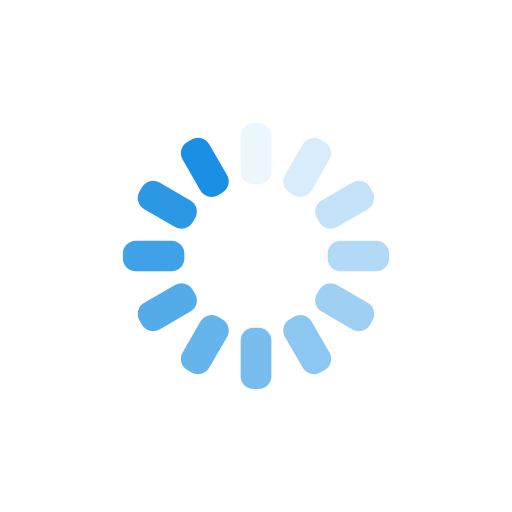
t = 0.00 s
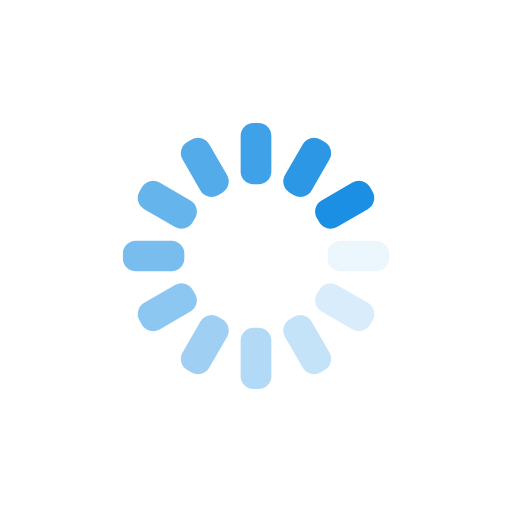
t = 0.25 s
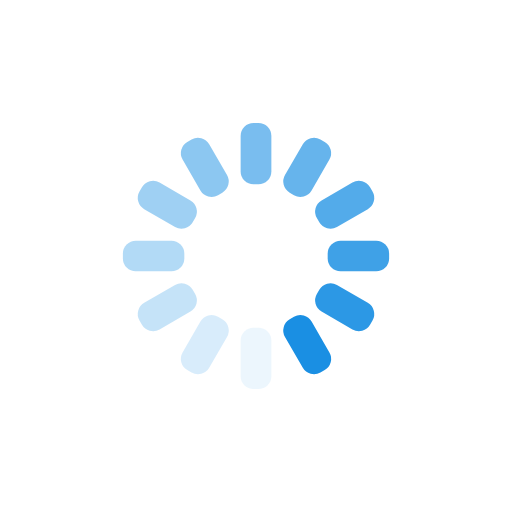
t = 0.50 s
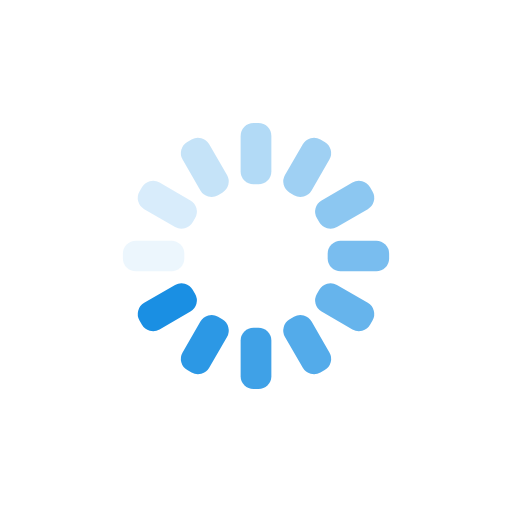
t = 0.75 s

The animated SVG that drew these frames (rendered in a browser with its animation timeline set to each time). Animation: 12 SMIL elements (animate=12); one cycle of 1.00 s, repeats indefinitely.

<svg xmlns="http://www.w3.org/2000/svg" xmlns:xlink="http://www.w3.org/1999/xlink" style="margin:auto;background:transparent;display:block;" width="200px" height="200px" viewBox="0 0 100 100" preserveAspectRatio="xMidYMid">
<g transform="rotate(0 50 50)">
  <rect x="47" y="24" rx="2.52" ry="2.52" width="6" height="12" fill="#1a8fe3">
    <animate attributeName="opacity" values="1;0" keyTimes="0;1" dur="1s" begin="-0.9166666666666666s" repeatCount="indefinite"></animate>
  </rect>
</g><g transform="rotate(30 50 50)">
  <rect x="47" y="24" rx="2.52" ry="2.52" width="6" height="12" fill="#1a8fe3">
    <animate attributeName="opacity" values="1;0" keyTimes="0;1" dur="1s" begin="-0.8333333333333334s" repeatCount="indefinite"></animate>
  </rect>
</g><g transform="rotate(60 50 50)">
  <rect x="47" y="24" rx="2.52" ry="2.52" width="6" height="12" fill="#1a8fe3">
    <animate attributeName="opacity" values="1;0" keyTimes="0;1" dur="1s" begin="-0.75s" repeatCount="indefinite"></animate>
  </rect>
</g><g transform="rotate(90 50 50)">
  <rect x="47" y="24" rx="2.52" ry="2.52" width="6" height="12" fill="#1a8fe3">
    <animate attributeName="opacity" values="1;0" keyTimes="0;1" dur="1s" begin="-0.6666666666666666s" repeatCount="indefinite"></animate>
  </rect>
</g><g transform="rotate(120 50 50)">
  <rect x="47" y="24" rx="2.52" ry="2.52" width="6" height="12" fill="#1a8fe3">
    <animate attributeName="opacity" values="1;0" keyTimes="0;1" dur="1s" begin="-0.5833333333333334s" repeatCount="indefinite"></animate>
  </rect>
</g><g transform="rotate(150 50 50)">
  <rect x="47" y="24" rx="2.52" ry="2.52" width="6" height="12" fill="#1a8fe3">
    <animate attributeName="opacity" values="1;0" keyTimes="0;1" dur="1s" begin="-0.5s" repeatCount="indefinite"></animate>
  </rect>
</g><g transform="rotate(180 50 50)">
  <rect x="47" y="24" rx="2.52" ry="2.52" width="6" height="12" fill="#1a8fe3">
    <animate attributeName="opacity" values="1;0" keyTimes="0;1" dur="1s" begin="-0.4166666666666667s" repeatCount="indefinite"></animate>
  </rect>
</g><g transform="rotate(210 50 50)">
  <rect x="47" y="24" rx="2.52" ry="2.52" width="6" height="12" fill="#1a8fe3">
    <animate attributeName="opacity" values="1;0" keyTimes="0;1" dur="1s" begin="-0.3333333333333333s" repeatCount="indefinite"></animate>
  </rect>
</g><g transform="rotate(240 50 50)">
  <rect x="47" y="24" rx="2.52" ry="2.52" width="6" height="12" fill="#1a8fe3">
    <animate attributeName="opacity" values="1;0" keyTimes="0;1" dur="1s" begin="-0.25s" repeatCount="indefinite"></animate>
  </rect>
</g><g transform="rotate(270 50 50)">
  <rect x="47" y="24" rx="2.52" ry="2.52" width="6" height="12" fill="#1a8fe3">
    <animate attributeName="opacity" values="1;0" keyTimes="0;1" dur="1s" begin="-0.16666666666666666s" repeatCount="indefinite"></animate>
  </rect>
</g><g transform="rotate(300 50 50)">
  <rect x="47" y="24" rx="2.52" ry="2.52" width="6" height="12" fill="#1a8fe3">
    <animate attributeName="opacity" values="1;0" keyTimes="0;1" dur="1s" begin="-0.08333333333333333s" repeatCount="indefinite"></animate>
  </rect>
</g><g transform="rotate(330 50 50)">
  <rect x="47" y="24" rx="2.52" ry="2.52" width="6" height="12" fill="#1a8fe3">
    <animate attributeName="opacity" values="1;0" keyTimes="0;1" dur="1s" begin="0s" repeatCount="indefinite"></animate>
  </rect>
</g>
</svg>
